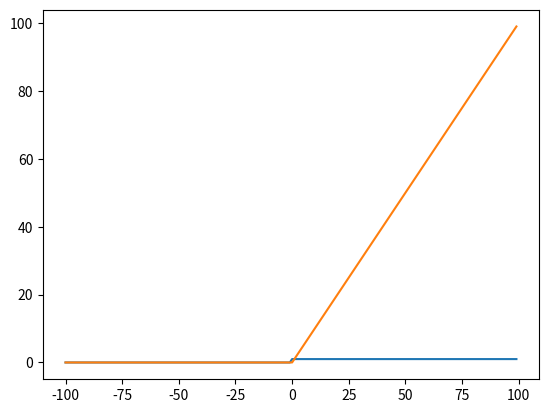

This figure's Python source:
# Perceptron calculation
# 你第一个从零搭建的神经网络

# 感知机（Perceptron）: 感知机是神经网络（深度学习）的起源算法，学习感知机的构造是通向神经网络和深度学习的一种重要思想。
# 感知机是 *二类分类* 的线性分类模型，由输入特征 x 得到输出类别 1 或 0 的函数
# 它只有一层输出层，一个神经元。从这个文件中我们将会学会如何将输入特征进行单个神经元的计算
# 学习完了计算，我们会浅谈损失函数，梯度下降在神经网络中的作用

import numpy as np
from matplotlib import pyplot as plt

# feature vector
x = np.array([1, 3])       # 可以想像这是一个点，有 (x, y) 坐标
weights = np.array([2, 4]) # 假设这是训练好的权重 weights [w1, w2] 对应 feature vector 的两个 feature
bias = 1                   # bias是一个常量，它和weights都是一个可训练的参数

# Compute output (without activation layer) -> `activation layer` 之后会讲到
result = np.dot(x, weights) + bias
print(f'{repr(x)} * {repr(weights)} + {bias} = {result}')




# 什么是激活层
def sign(x):
    if x >= 0:
        return 1
    else:
        return 0

def relu(x):
    return max(0, x)

input = range(-100, 100)
plt.plot(input, list(map(sign, input)))
plt.show()
plt.plot(input, list(map(relu, input)))
plt.show()

# 拓展：如果输出层有多个(> 1)神经元呢？如何计算结果？(需要矩阵乘法的知识)
x = np.array([1, 3]) 
weights = np.array([[2, 4], 
                    [3, 5]]) 
bias = np.array([1, 2])

result = np.dot(x, weights) + bias
print(f'{repr(x)} * {repr(weights)} + {bias} = {result}')